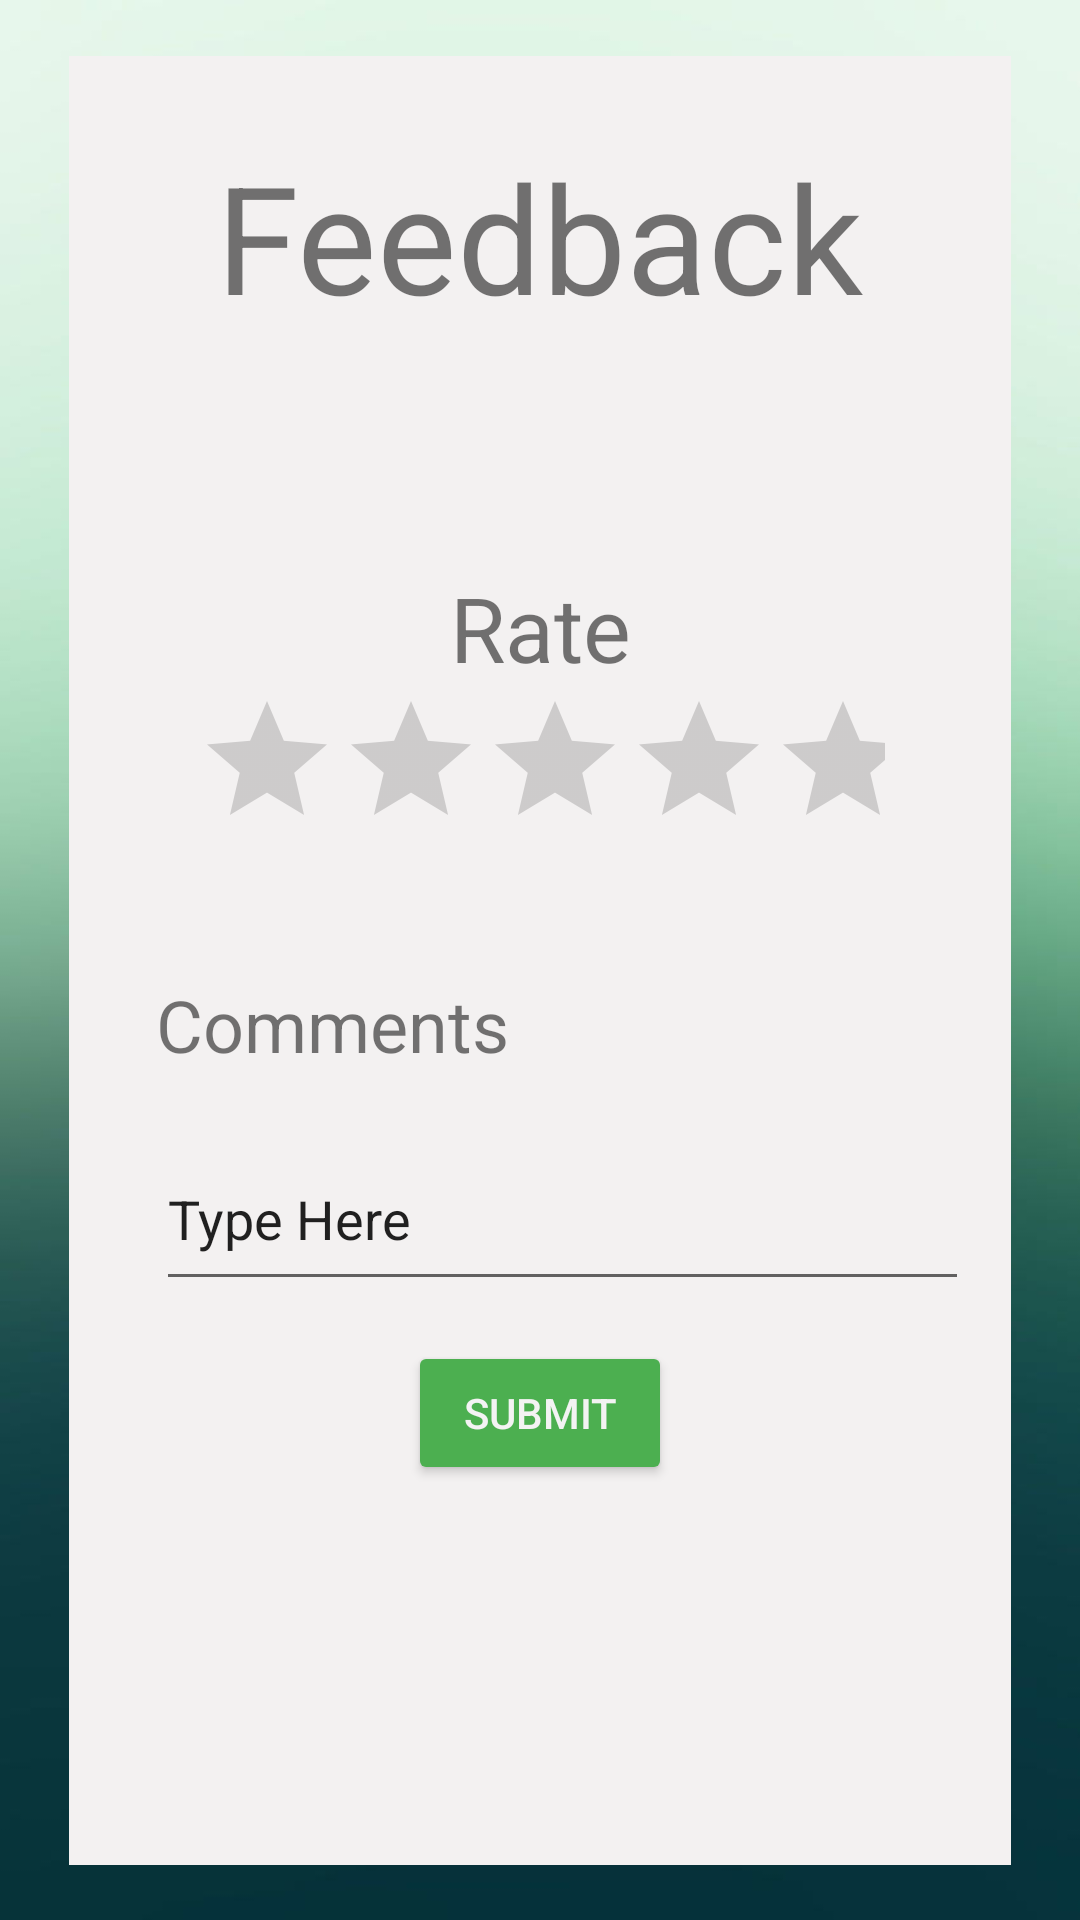

Produce the Android XML layout that renders to this screen, including the resource entries it uses.
<!-- AndroidManifest.xml: application theme Theme.EasyChatGPT -->
<!-- res/layout/activity_feedback.xml -->
<?xml version="1.0" encoding="utf-8"?>
<androidx.constraintlayout.widget.ConstraintLayout xmlns:android="http://schemas.android.com/apk/res/android"
    xmlns:app="http://schemas.android.com/apk/res-auto"
    xmlns:tools="http://schemas.android.com/tools"
    android:layout_width="match_parent"
    android:layout_height="match_parent"
    tools:context=".feedback">

    <ImageView
        android:id="@+id/imageView2"
        android:layout_width="wrap_content"
        android:layout_height="wrap_content"
        app:layout_constraintBottom_toBottomOf="parent"
        app:layout_constraintEnd_toEndOf="parent"
        app:layout_constraintStart_toStartOf="parent"
        app:layout_constraintTop_toTopOf="parent"
        app:srcCompat="@drawable/feedback" />

    <androidx.constraintlayout.widget.ConstraintLayout
        android:layout_width="314dp"
        android:layout_height="603dp"
        android:background="#F3F1F1"
        app:layout_constraintBottom_toBottomOf="parent"
        app:layout_constraintEnd_toEndOf="parent"
        app:layout_constraintStart_toStartOf="parent"
        app:layout_constraintTop_toTopOf="parent">

        <TextView
            android:id="@+id/textView7"
            android:layout_width="wrap_content"
            android:layout_height="wrap_content"
            android:text="Feedback"
            android:textSize="50sp"
            app:layout_constraintBottom_toBottomOf="parent"
            app:layout_constraintEnd_toEndOf="parent"
            app:layout_constraintStart_toStartOf="parent"
            app:layout_constraintTop_toTopOf="parent"
            app:layout_constraintVertical_bias="0.05" />

        <RatingBar
            android:id="@+id/ratingBar2"
            android:layout_width="230dp"
            android:layout_height="61dp"
            app:layout_constraintBottom_toBottomOf="parent"
            app:layout_constraintEnd_toEndOf="parent"
            app:layout_constraintStart_toStartOf="parent"
            app:layout_constraintTop_toTopOf="parent"
            app:layout_constraintVertical_bias="0.389" />

        <TextView
            android:id="@+id/ratetxt"
            android:layout_width="wrap_content"
            android:layout_height="wrap_content"
            android:text="Rate"
            android:textSize="30sp"
            app:layout_constraintBottom_toBottomOf="parent"
            app:layout_constraintEnd_toEndOf="parent"
            app:layout_constraintStart_toStartOf="parent"
            app:layout_constraintTop_toTopOf="parent"
            app:layout_constraintVertical_bias="0.303" />

        <TextView
            android:id="@+id/ratetxt2"
            android:layout_width="151dp"
            android:layout_height="39dp"
            android:text="Comments"
            android:textSize="24sp"
            app:layout_constraintBottom_toBottomOf="parent"
            app:layout_constraintEnd_toEndOf="parent"
            app:layout_constraintHorizontal_bias="0.177"
            app:layout_constraintStart_toStartOf="parent"
            app:layout_constraintTop_toTopOf="parent"
            app:layout_constraintVertical_bias="0.544" />

        <EditText
            android:id="@+id/ctxt"
            android:layout_width="271dp"
            android:layout_height="58dp"
            android:ems="10"
            android:inputType="text"
            android:text="Type Here"
            app:layout_constraintBottom_toBottomOf="parent"
            app:layout_constraintEnd_toEndOf="parent"
            app:layout_constraintHorizontal_bias="0.674"
            app:layout_constraintStart_toStartOf="parent"
            app:layout_constraintTop_toTopOf="parent"
            app:layout_constraintVertical_bias="0.655" />

        <Button
            android:id="@+id/button"
            android:layout_width="wrap_content"
            android:layout_height="wrap_content"
            android:backgroundTint="#4CAF50"
            android:text="Submit"
            android:textColor="#F3F3F3"
            app:layout_constraintBottom_toBottomOf="parent"
            app:layout_constraintEnd_toEndOf="parent"
            app:layout_constraintStart_toStartOf="parent"
            app:layout_constraintTop_toTopOf="parent"
            app:layout_constraintVertical_bias="0.772" />

    </androidx.constraintlayout.widget.ConstraintLayout>

</androidx.constraintlayout.widget.ConstraintLayout>
<!-- resources referenced by this layout -->
<resources>
  <!-- drawable feedback: jpg bitmap (drawable, 12304 bytes) -->
  <style name="Theme.EasyChatGPT" parent="Theme.AppCompat.DayNight.NoActionBar">
          
          <item name="colorPrimary">@color/purple_500</item>
          <item name="colorPrimaryVariant">@color/purple_700</item>
          <item name="colorOnPrimary">@color/white</item>
          
          <item name="colorSecondary">@color/teal_200</item>
          <item name="colorSecondaryVariant">@color/teal_700</item>
          <item name="colorOnSecondary">@color/black</item>
          
          <item name="android:statusBarColor">?attr/colorPrimaryVariant</item>
          
      </style>
  <!-- not gathered from this repository: default colours our renderer supplied (Android Studio template values) -->
  <color name="purple_500">#FF6200EE</color>
  <color name="purple_700">#FF3700B3</color>
  <color name="teal_200">#FF03DAC5</color>
  <color name="teal_700">#FF018786</color>
  <color name="black">#FF000000</color>
  <color name="white">#FFFFFFFF</color>
</resources>
